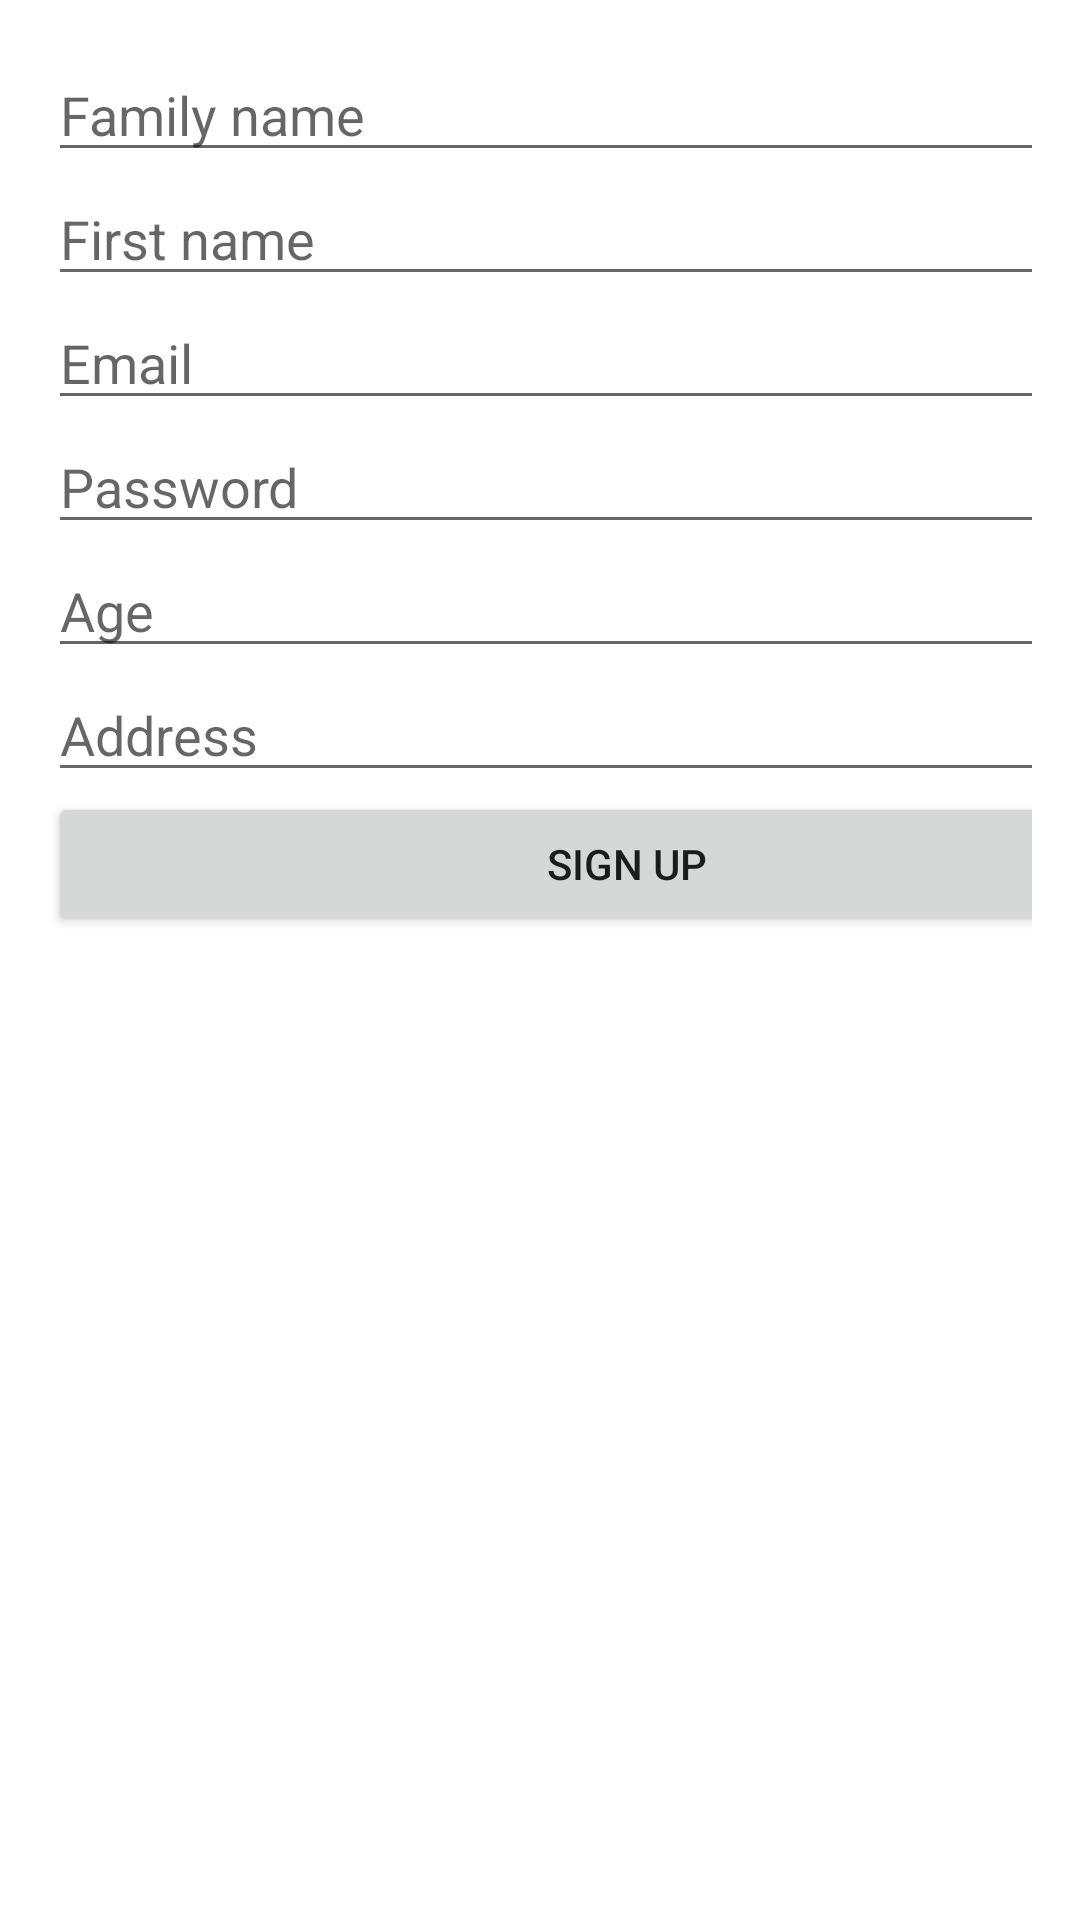

This screen was rendered from an Android layout file. Write that file and the resources it references.
<!-- AndroidManifest.xml: application theme Theme.MyApplication -->
<!-- res/layout/activity_signup.xml -->
<?xml version="1.0" encoding="utf-8"?>
<LinearLayout xmlns:android="http://schemas.android.com/apk/res/android"
    android:layout_width="match_parent"
    android:layout_height="match_parent"
    android:orientation="vertical"
    android:padding="16dp">

    <EditText
        android:id="@+id/family_name"
        android:layout_width="@dimen/element_width"
        android:layout_height="wrap_content"
        android:hapticFeedbackEnabled="true"
        android:hint="@string/family_name"
        android:inputType="textPersonName" />

    <EditText
        android:id="@+id/first_name"
        android:layout_width="@dimen/element_width"
        android:layout_height="wrap_content"
        android:hapticFeedbackEnabled="true"
        android:hint="@string/first_name"
        android:inputType="textPersonName" />

    <EditText
        android:id="@+id/email"
        android:layout_width="@dimen/element_width"
        android:layout_height="wrap_content"
        android:hapticFeedbackEnabled="true"
        android:hint="@string/email_hint"
        android:inputType="textEmailAddress" />

    <EditText
        android:id="@+id/password"
        android:layout_width="@dimen/element_width"
        android:layout_height="wrap_content"
        android:hint="@string/password_hint"
        android:inputType="textPassword" />

    <EditText
        android:id="@+id/age"
        android:layout_width="@dimen/element_width"
        android:layout_height="wrap_content"
        android:hint="@string/age_hint"
        android:inputType="number" />

    <EditText
        android:id="@+id/address"
        android:layout_width="@dimen/element_width"
        android:layout_height="wrap_content"
        android:hint="@string/address_hint" />

    <Button
        android:id="@+id/signup_button"
        android:layout_width="@dimen/element_width"
        android:layout_height="wrap_content"
        android:insetTop="6dp"
        android:text="@string/signup_activity_title" />

</LinearLayout>
<!-- resources referenced by this layout -->
<resources>
  <dimen name="element_width">386dp</dimen>
  <string name="address_hint">Address</string>
  <string name="age_hint">Age</string>
  <string name="email_hint">Email</string>
  <string name="family_name">Family name</string>
  <string name="first_name">First name</string>
  <string name="password_hint">Password</string>
  <string name="signup_activity_title">Sign Up</string>
  <style name="Theme.MyApplication" parent="Theme.MaterialComponents.DayNight">
          
          <item name="colorPrimary">@color/purple_500</item>
          <item name="colorPrimaryVariant">@color/purple_700</item>
          <item name="colorOnPrimary">@color/white</item>
          
          <item name="colorSecondary">@color/teal_200</item>
          <item name="colorSecondaryVariant">@color/teal_700</item>
          <item name="colorOnSecondary">@color/black</item>
          
          <item name="android:statusBarColor">?attr/colorPrimaryVariant</item>
          
      </style>
  <!-- not gathered from this repository: default colours our renderer supplied (Android Studio template values) -->
  <color name="purple_500">#FF6200EE</color>
  <color name="purple_700">#FF3700B3</color>
  <color name="teal_200">#FF03DAC5</color>
  <color name="teal_700">#FF018786</color>
  <color name="black">#FF000000</color>
  <color name="white">#FFFFFFFF</color>
</resources>
